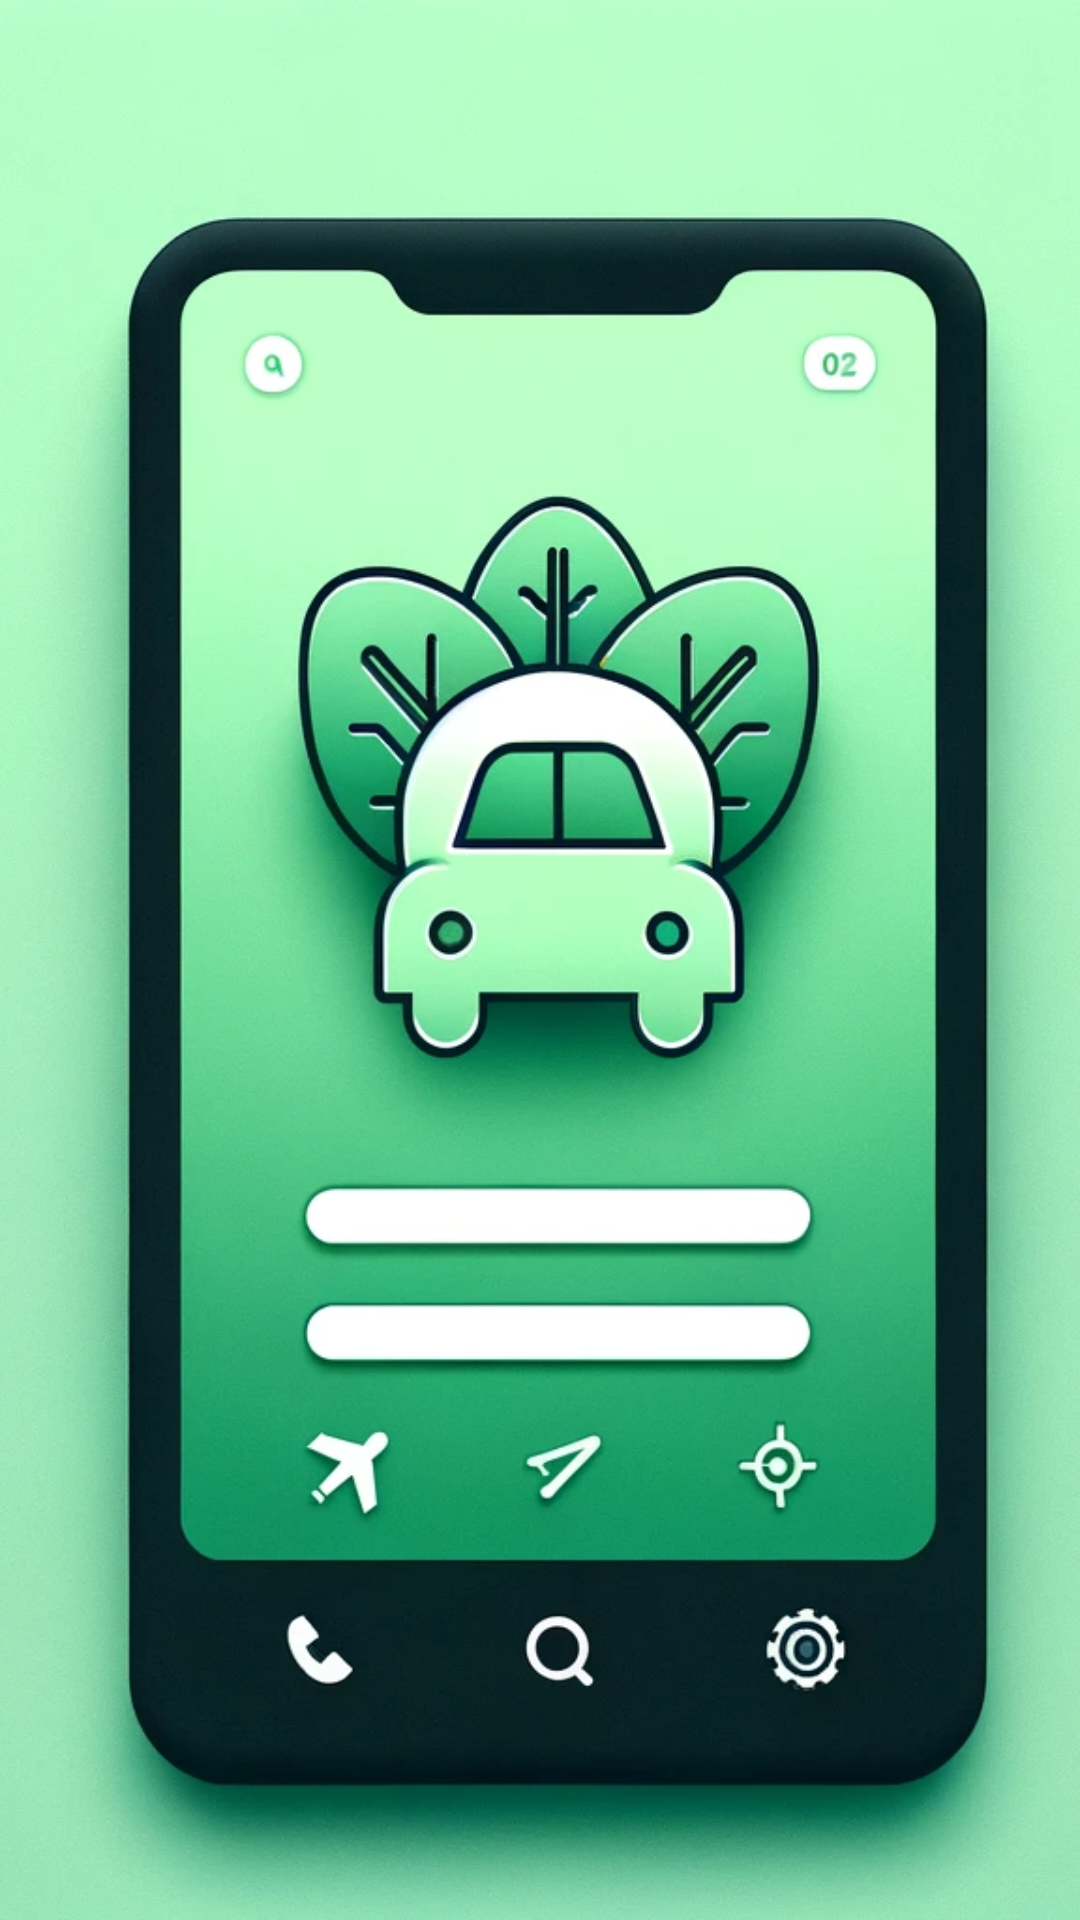

Produce the Android XML layout that renders to this screen, including the resource entries it uses.
<!-- AndroidManifest.xml: application theme Theme.TraficoReto -->
<!-- res/layout/activity_splash_screen.xml -->
<?xml version="1.0" encoding="utf-8"?>
<androidx.constraintlayout.widget.ConstraintLayout
    xmlns:android="http://schemas.android.com/apk/res/android"
    xmlns:app="http://schemas.android.com/apk/res-auto"
    xmlns:tools="http://schemas.android.com/tools"
    android:layout_width="match_parent"
    android:layout_height="match_parent"
    tools:context=".SplashScreen">

    <ImageView
        android:id="@+id/imageView4"
        android:layout_width="0dp"
        android:layout_height="0dp"
        android:scaleType="centerCrop"
        app:layout_constraintTop_toTopOf="parent"
        app:layout_constraintBottom_toBottomOf="parent"
        app:layout_constraintStart_toStartOf="parent"
        app:layout_constraintEnd_toEndOf="parent"
        app:srcCompat="@drawable/splash"
        tools:layout_editor_absoluteY="0dp" />
</androidx.constraintlayout.widget.ConstraintLayout>
<!-- resources referenced by this layout -->
<resources>
  <!-- drawable splash: webp bitmap (drawable, 95816 bytes) -->
  <style name="Theme.TraficoReto" parent="Base.Theme.TraficoReto" />
  <style name="Base.Theme.TraficoReto" parent="Theme.Material3.DayNight.NoActionBar">
          
          <item name="colorPrimary">@color/green</item>
      </style>
  <color name="green">#3DB429</color>
</resources>
